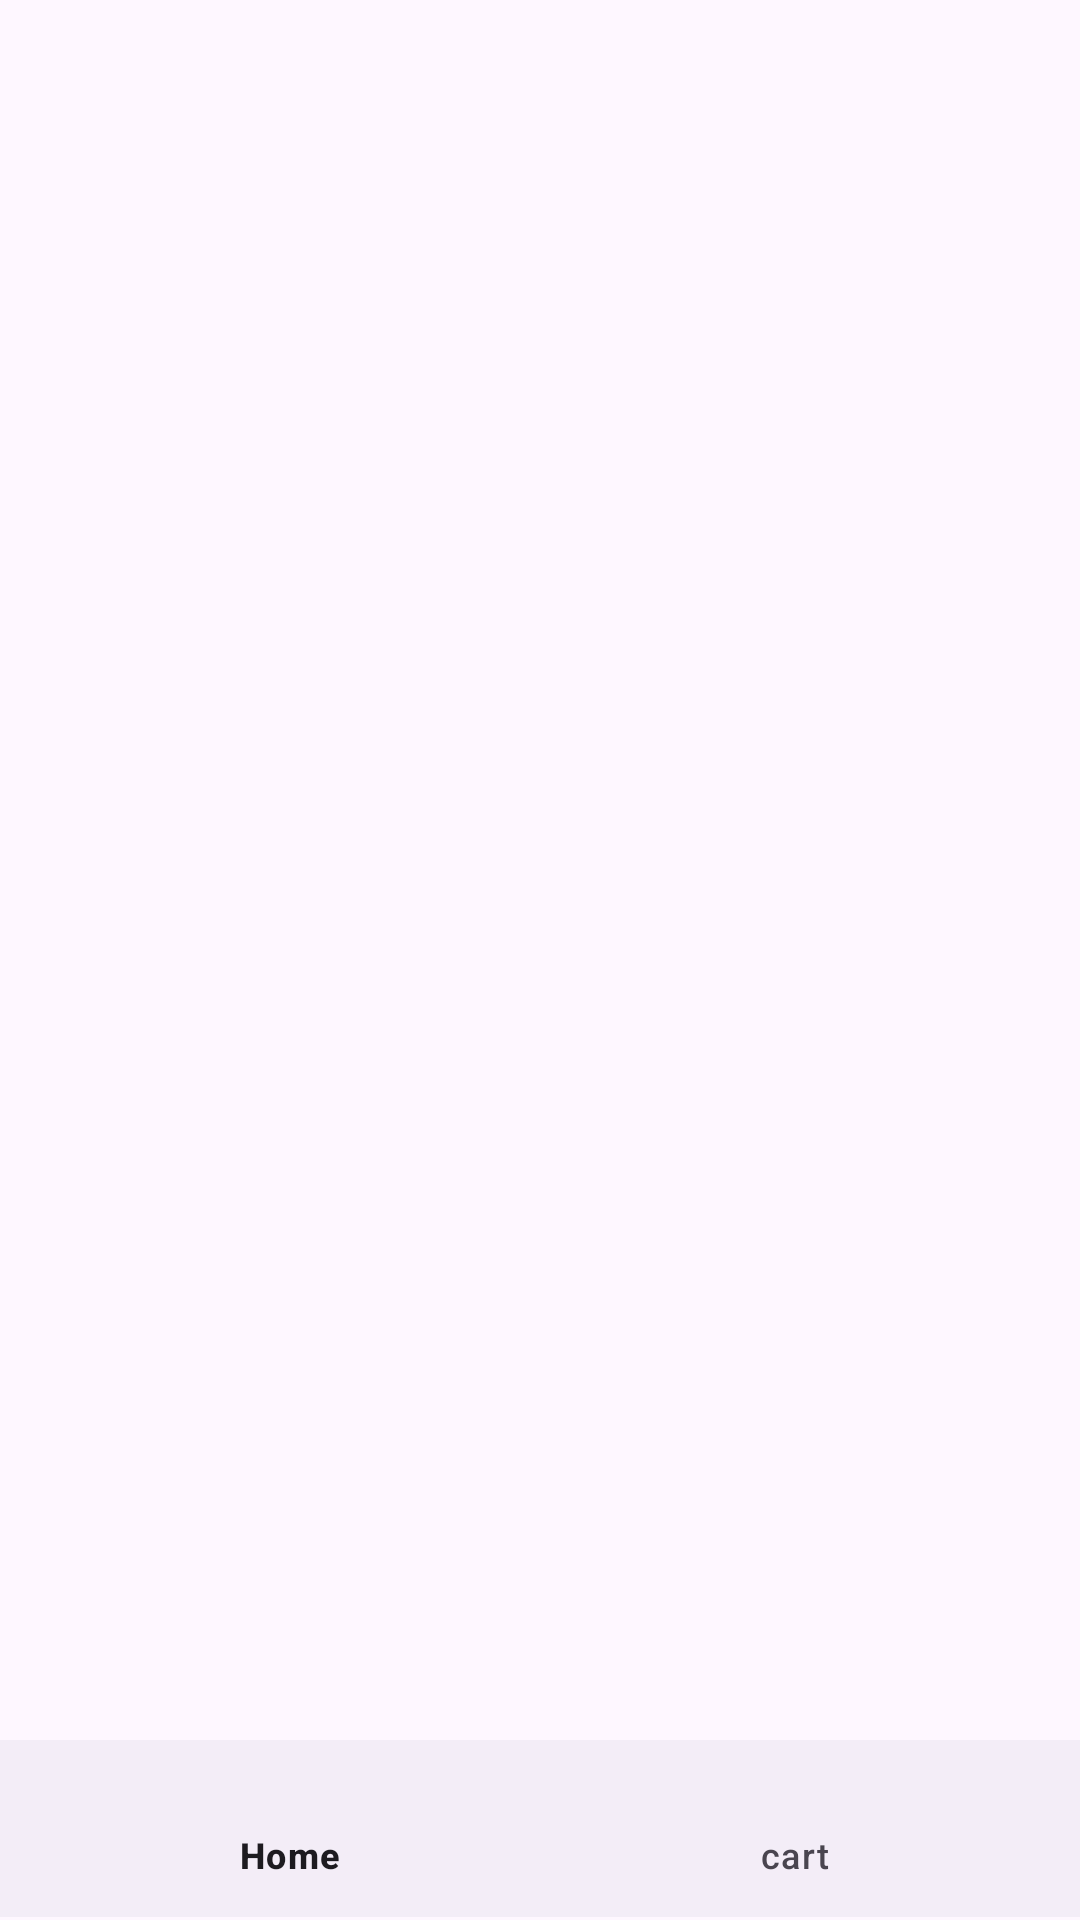

Produce the Android XML layout that renders to this screen, including the resource entries it uses.
<!-- AndroidManifest.xml: application theme Theme.MyShop -->
<!-- res/layout/activity_user_main_shop.xml -->
<?xml version="1.0" encoding="utf-8"?>
<androidx.constraintlayout.widget.ConstraintLayout xmlns:android="http://schemas.android.com/apk/res/android"
    xmlns:app="http://schemas.android.com/apk/res-auto"
    xmlns:tools="http://schemas.android.com/tools"
    android:layout_width="match_parent"
    android:layout_height="match_parent"
    tools:context=".UserMainShopActivity">


    <com.google.android.material.bottomnavigation.BottomNavigationView
        android:id="@+id/bottomNavigationView"
        android:layout_width="392dp"
        android:layout_height="59dp"
        android:layout_marginStart="1dp"
        android:layout_marginBottom="1dp"
        app:layout_constraintBottom_toBottomOf="parent"
        app:layout_constraintEnd_toEndOf="parent"
        app:layout_constraintStart_toStartOf="parent"
        app:menu="@menu/bottom_nav_user_bar"/>

    <FrameLayout
        android:id="@+id/fremaLayoutOfUser"
        android:layout_width="391dp"
        android:layout_height="694dp"
        android:layout_marginStart="1dp"
        android:layout_marginEnd="1dp"
        app:layout_constraintBottom_toTopOf="@+id/bottomNavigationView"
        app:layout_constraintEnd_toEndOf="parent"
        app:layout_constraintHorizontal_bias="1.0"
        app:layout_constraintStart_toStartOf="parent"
        app:layout_constraintTop_toTopOf="parent"
        app:layout_constraintVertical_bias="0.0">

    </FrameLayout>


</androidx.constraintlayout.widget.ConstraintLayout>
<!-- resources referenced by this layout -->
<resources>
  <style name="Theme.MyShop" parent="Base.Theme.MyShop" />
  <style name="Base.Theme.MyShop" parent="Theme.Material3.DayNight.NoActionBar">
          
          
          <item name="windowActionBar">false</item>
          <item name="android:windowNoTitle">true</item>
      </style>
</resources>
